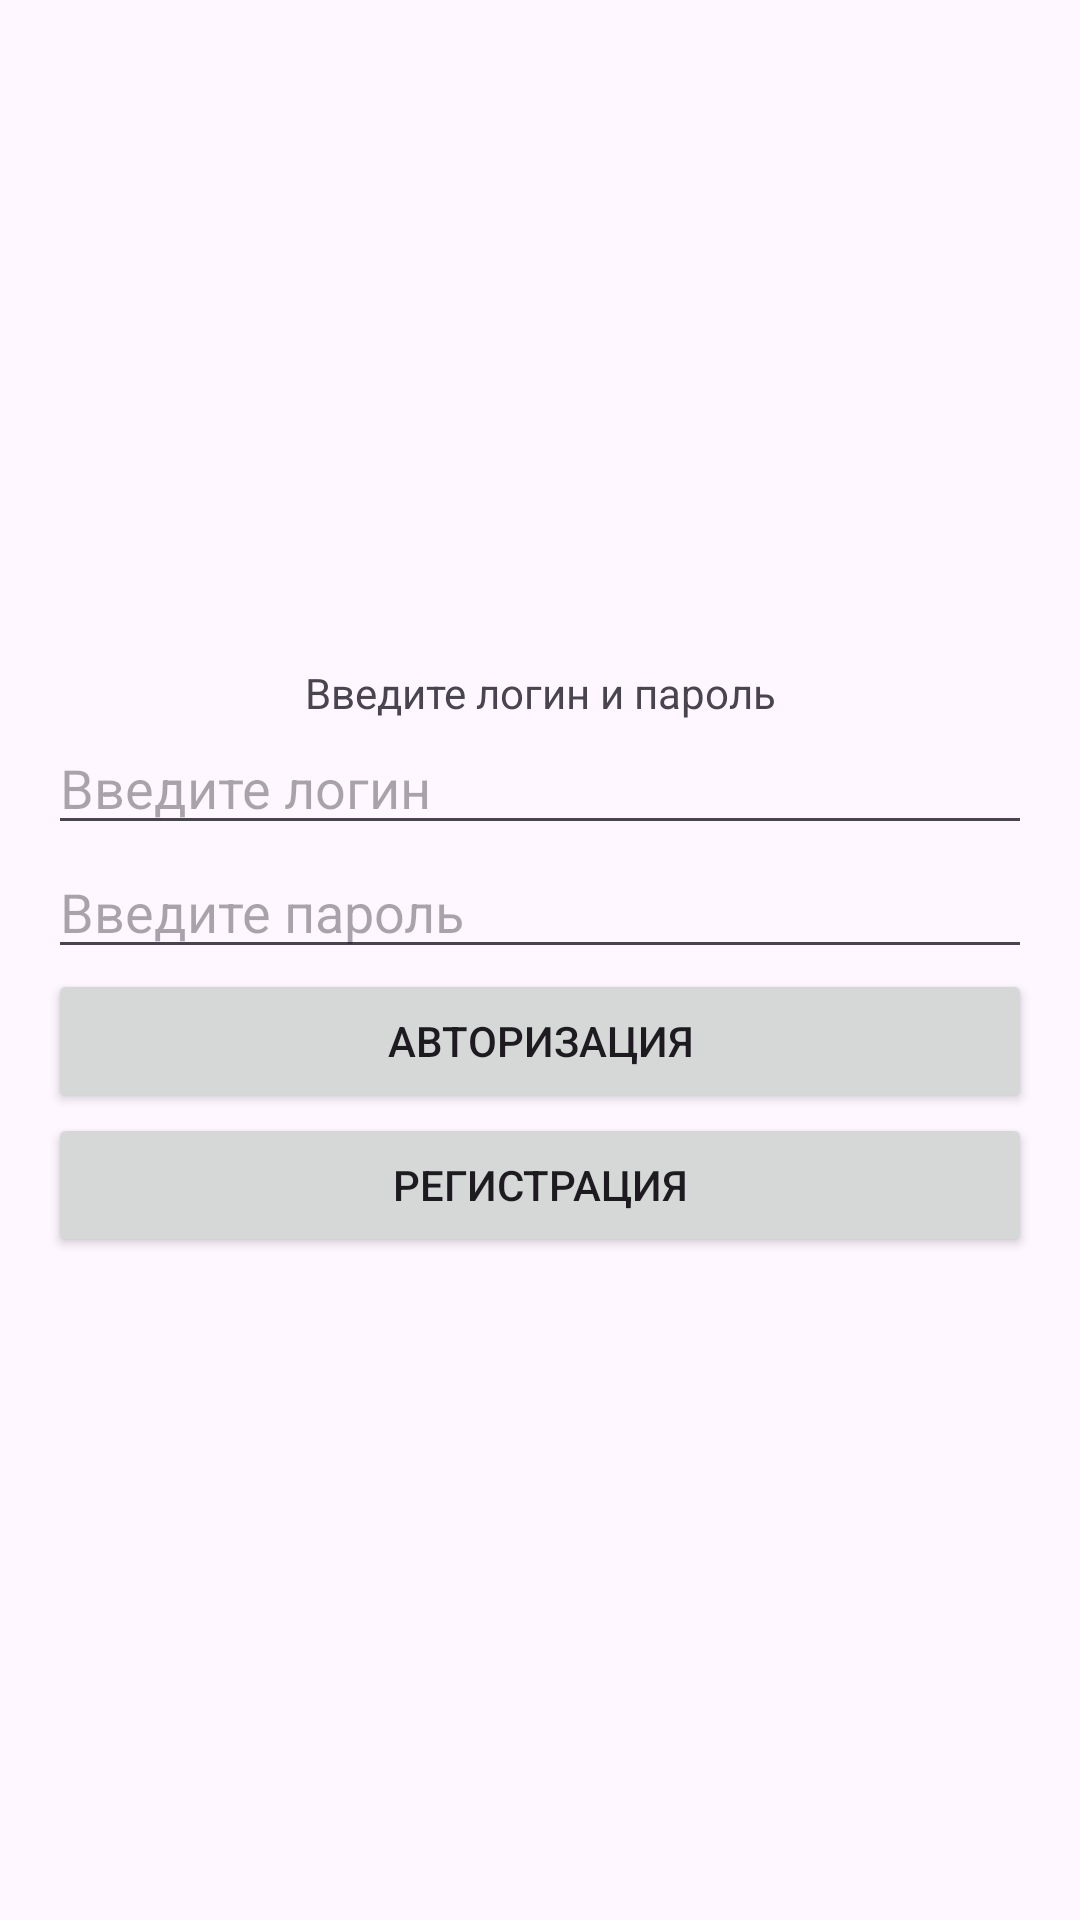

Produce the Android XML layout that renders to this screen, including the resource entries it uses.
<!-- AndroidManifest.xml: application theme Theme.NotePadProject -->
<!-- res/layout/activity_main.xml -->
<?xml version="1.0" encoding="utf-8"?>
<androidx.constraintlayout.widget.ConstraintLayout xmlns:android="http://schemas.android.com/apk/res/android"
    xmlns:app="http://schemas.android.com/apk/res-auto"
    xmlns:tools="http://schemas.android.com/tools"
    android:layout_width="match_parent"
    android:layout_height="match_parent"
    tools:context=".MainActivity">

    <LinearLayout
        android:layout_width="match_parent"
        android:layout_height="wrap_content"
        android:orientation="vertical"
        android:padding="16dp"
        app:layout_constraintBottom_toBottomOf="parent"
        app:layout_constraintStart_toStartOf="parent"
        app:layout_constraintTop_toTopOf="parent">

        <TextView
            android:id="@+id/inputLoginAndPasswordTV"
            android:layout_width="match_parent"
            android:layout_height="wrap_content"
            android:text="Введите логин и пароль"
            android:textAlignment="center" />

        <EditText
            android:id="@+id/inputLoginET"
            android:layout_width="match_parent"
            android:layout_height="wrap_content"
            android:ems="10"
            android:hint="@string/inputLoginHint"
            android:inputType="text" />

        <EditText
            android:id="@+id/inputPassET"
            android:layout_width="match_parent"
            android:layout_height="wrap_content"
            android:ems="10"
            android:hint="@string/inputPasswordHint"
            android:inputType="text" />

        <Button
            android:id="@+id/authorizationBtn"
            android:layout_width="match_parent"
            android:layout_height="wrap_content"
            android:text="Авторизация" />

        <Button
            android:id="@+id/registrationBtn"
            android:layout_width="match_parent"
            android:layout_height="wrap_content"
            android:text="Регистрация" />
    </LinearLayout>
</androidx.constraintlayout.widget.ConstraintLayout>
<!-- resources referenced by this layout -->
<resources>
  <string name="inputLoginHint">Введите логин</string>
  <string name="inputPasswordHint">Введите пароль</string>
  <style name="Theme.NotePadProject" parent="Base.Theme.NotePadProject" />
  <style name="Base.Theme.NotePadProject" parent="Theme.Material3.DayNight.NoActionBar">
          
          
      </style>
</resources>
